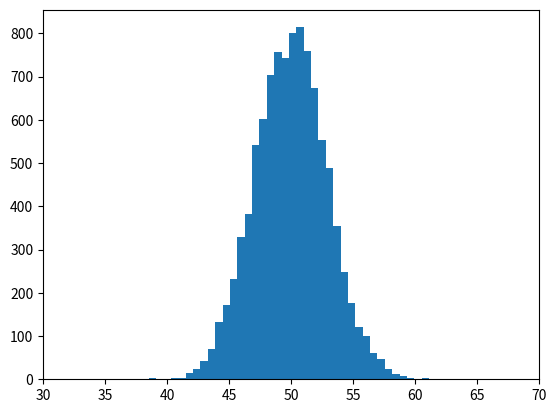

Here is the Python script that generated this plot:
from random import random

import matplotlib
import matplotlib.pyplot as plt

matplotlib.use('Agg')


def som_random_getallen():
	sums = []
	for i in range(10_000):
		randomsum = 0
		for i in range(100):
			randomsum += random()
		sums.append(randomsum)

	under40 = 0
	over60 = 0
	for i in sums:
		if i < 40:
			under40 += 1
		if i > 60:
			over60 += 1

	plt.xlim(30, 70)
	plt.hist(sums, bins=40)
	plt.savefig('histogram.png')
	print(f"under40 = {under40 / 10_000 * 100}")
	print(f"over60 = {over60 / 10_000 * 100}")


som_random_getallen()
